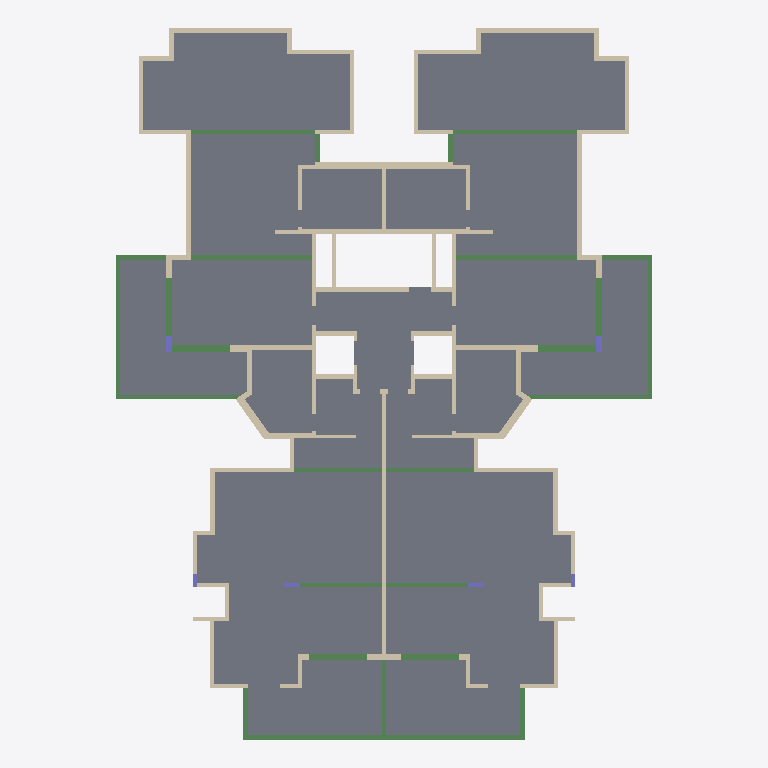
Plan cut of the same IFC building model at storey 'Typical Floor' (level 3.00 m, cut at 4.40 m), seen from above with north up, elements coloured by IFC class: 99 walls (beige), 27 beams (green), 19 slabs (grey), 6 columns (violet). Cut surfaces are drawn darker.
Extent 25.0 m × 33.1 m × 3.0 m (x, y, z). Storeys (2): Down at 0.00 m; Typical Floor at 3.00 m. Elements (155): 103 IfcWallStandardCase, 27 IfcBeam, 19 IfcSlab, 6 IfcColumn.

HEADER;
FILE_DESCRIPTION(('ViewDefinition [CoordinationView]','ExchangeRequirement []'),'2;1');
FILE_NAME('מספר פרויקט','2022-05-19T22:35:36',(''),(''),'ODA IFC SDK 22.6','22.1.1.516 - Exporter 22.1.1.516 - Default UI','');
FILE_SCHEMA(('IFC2X3'));
ENDSEC;
DATA;
#92=IFCPROJECT('02xaARfKH70xAzeExxVQ7x',#20,'מספר פרויקט',$,$,'Project 043','Project Status',(#87),#84);
#108=IFCSITE('02xaARfKH70xAzeExxVQ7v',#20,'Default',$,$,#107,$,$,.ELEMENT.,$,$,$,$,$);
#94=IFCBUILDING('02xaARfKH70xAzeExxVQ7w',#20,'',$,$,#16,$,'',.ELEMENT.,$,$,$);
#97=IFCBUILDINGSTOREY('02xaARfKH70xAzeEu4WbzO',#20,'Down',$,'Level:8mm Head',#96,$,'Down',.ELEMENT.,1.727731E-11);
#101=IFCBUILDINGSTOREY('02xaARfKH70xAzeEu4XEAC',#20,'Typical Floor',$,'Level:8mm Head',#100,$,'Typical Floor',.ELEMENT.,300.0);
#4575=IFCSLAB('2kh5P4AUvE1Q1u38ezmiHi',#20,'Floor:20:556249',$,'Floor:20',#4546,#4574,'556249',.FLOOR.);
#8464=IFCSLAB('2kh5P4AUvE1Q1u38ezmZst',#20,'Floor:20:558338',$,'Floor:20',#8435,#8463,'558338',.FLOOR.);
#4032=IFCSLAB('2kh5P4AUvE1Q1u38ezmjG4',#20,'Floor:20:552113',$,'Floor:20',#4015,#4031,'552113',.FLOOR.);
#7946=IFCSLAB('2kh5P4AUvE1Q1u38ezmZp1',#20,'Floor:20:558196',$,'Floor:20',#7929,#7945,'558196',.FLOOR.);
#4126=IFCSLAB('2kh5P4AUvE1Q1u38ezmjPc',#20,'Floor:20:552659',$,'Floor:20',#4103,#4125,'552659',.FLOOR.);
#8017=IFCSLAB('2kh5P4AUvE1Q1u38ezmZmy',#20,'Floor:20:558217',$,'Floor:20',#7994,#8016,'558217',.FLOOR.);
#4247=IFCSLAB('2kh5P4AUvE1Q1u38ezmig8',#20,'Floor:20:553533',$,'Floor:20',#4232,#4246,'553533',.FLOOR.);
#8138=IFCSLAB('2kh5P4AUvE1Q1u38ezmZm7',#20,'Floor:20:558258',$,'Floor:20',#8123,#8137,'558258',.FLOOR.);
#4313=IFCSLAB('2kh5P4AUvE1Q1u38ezmihR',#20,'Floor:20:553582',$,'Floor:20',#4295,#4312,'553582',.FLOOR.);
#8204=IFCSLAB('2kh5P4AUvE1Q1u38ezmZmA',#20,'Floor:20:558271',$,'Floor:20',#8186,#8203,'558271',.FLOOR.);
#8669=IFCSLAB('2kh5P4AUvE1Q1u38ezmZBF',#20,'Floor:20:559738',$,'Floor:20',#8624,#8668,'559738',.FLOOR.);
#4638=IFCSLAB('2kh5P4AUvE1Q1u38ezmZbw',#20,'Floor:20:557519',$,'Floor:20',#4623,#4637,'557519',.FLOOR.);
#8527=IFCSLAB('2kh5P4AUvE1Q1u38ezmZsV',#20,'Floor:20:558378',$,'Floor:20',#8512,#8526,'558378',.FLOOR.);
#4498=IFCSLAB('2kh5P4AUvE1Q1u38ezmiAD',#20,'Floor:20:555576',$,'Floor:20',#4477,#4497,'555576',.FLOOR.);
#8387=IFCSLAB('2kh5P4AUvE1Q1u38ezmZnS',#20,'Floor:20:558313',$,'Floor:20',#8368,#8386,'558313',.FLOOR.);
#4429=IFCSLAB('2kh5P4AUvE1Q1u38ezmiuG',#20,'Floor:20:554661',$,'Floor:20',#4410,#4428,'554661',.FLOOR.);
#8320=IFCSLAB('2kh5P4AUvE1Q1u38ezmZna',#20,'Floor:20:558289',$,'Floor:20',#8301,#8319,'558289',.FLOOR.);
#4184=IFCSLAB('2kh5P4AUvE1Q1u38ezmiga',#20,'Floor:20:553489',$,'Floor:20',#4174,#4183,'553489',.FLOOR.);
#8075=IFCSLAB('2kh5P4AUvE1Q1u38ezmZmG',#20,'Floor:20:558245',$,'Floor:20',#8065,#8074,'558245',.FLOOR.);
#1758=IFCWALLSTANDARDCASE('2kh5P4AUvE1Q1u38ezmkp3',#20,'Basic Wall:20:545910',$,'Basic Wall:20',#1746,#1757,'545910');
#824=IFCWALLSTANDARDCASE('2kh5P4AUvE1Q1u38ezmlic',#20,'Basic Wall:35:541587',$,'Basic Wall:35',#812,#823,'541587');
#3532=IFCBEAM('2kh5P4AUvE1Q1u38ezmjEn',#20,'Concrete Rectengular Beam:20/45:551684',$,'Concrete Rectengular Beam:20/45',#3519,#3531,'551684');
#7516=IFCBEAM('2kh5P4AUvE1Q1u38ezmZpN',#20,'Concrete Rectengular Beam:20/45:558178',$,'Concrete Rectengular Beam:20/45',#7503,#7515,'558178');
#651=IFCWALLSTANDARDCASE('2kh5P4AUvE1Q1u38ezmlaC',#20,'Basic Wall:20:541113',$,'Basic Wall:20',#639,#650,'541113');
#5140=IFCWALLSTANDARDCASE('2kh5P4AUvE1Q1u38ezmZjg',#20,'Basic Wall:20:558047',$,'Basic Wall:20',#5128,#5139,'558047');
#2971=IFCBEAM('2kh5P4AUvE1Q1u38ezmjtm',#20,'Concrete Rectengular Beam:20/45:550213',$,'Concrete Rectengular Beam:20/45',#2958,#2970,'550213');
#7024=IFCBEAM('2kh5P4AUvE1Q1u38ezmZpb',#20,'Concrete Rectengular Beam:20/45:558160',$,'Concrete Rectengular Beam:20/45',#7011,#7023,'558160');
#406=IFCWALLSTANDARDCASE('2kh5P4AUvE1Q1u38ezmeLz',#20,'Basic Wall:20:540104',$,'Basic Wall:20',#394,#405,'540104');
#4895=IFCWALLSTANDARDCASE('2kh5P4AUvE1Q1u38ezmZjW',#20,'Basic Wall:20:558037',$,'Basic Wall:20',#4883,#4894,'558037');
#3092=IFCBEAM('2kh5P4AUvE1Q1u38ezmjq$',#20,'Concrete Rectengular Beam:20/45:550282',$,'Concrete Rectengular Beam:20/45',#3079,#3091,'550282');
#7126=IFCBEAM('2kh5P4AUvE1Q1u38ezmZpX',#20,'Concrete Rectengular Beam:20/45:558164',$,'Concrete Rectengular Beam:20/45',#7113,#7125,'558164');
#3909=IFCBEAM('2kh5P4AUvE1Q1u38ezmjJw',#20,'Concrete Rectengular Beam:20/45:552015',$,'Concrete Rectengular Beam:20/45',#3896,#3908,'552015');
#7840=IFCBEAM('2kh5P4AUvE1Q1u38ezmZpR',#20,'Concrete Rectengular Beam:20/45:558190',$,'Concrete Rectengular Beam:20/45',#7827,#7839,'558190');
#3171=IFCBEAM('2kh5P4AUvE1Q1u38ezmjqM',#20,'Concrete Rectengular Beam:20/45:550307',$,'Concrete Rectengular Beam:20/45',#3130,#3170,'550307');
#7206=IFCBEAM('2kh5P4AUvE1Q1u38ezmZpZ',#20,'Concrete Rectengular Beam:20/45:558166',$,'Concrete Rectengular Beam:20/45',#7164,#7205,'558166');
#1268=IFCWALLSTANDARDCASE('2kh5P4AUvE1Q1u38ezmlDi',#20,'Basic Wall:20:543705',$,'Basic Wall:20',#1256,#1267,'543705');
#1121=IFCWALLSTANDARDCASE('2kh5P4AUvE1Q1u38ezml2j',#20,'Basic Wall:20:542744',$,'Basic Wall:20',#1109,#1120,'542744');
#3737=IFCBEAM('2kh5P4AUvE1Q1u38ezmjDl',#20,'Concrete Rectengular Beam:30/45:551898',$,'Concrete Rectengular Beam:30/45',#3724,#3736,'551898');
#7669=IFCBEAM('2kh5P4AUvE1Q1u38ezmZpV',#20,'Concrete Rectengular Beam:30/45:558186',$,'Concrete Rectengular Beam:30/45',#7656,#7668,'558186');
#5483=IFCWALLSTANDARDCASE('2kh5P4AUvE1Q1u38ezmZjQ',#20,'Basic Wall:20:558063',$,'Basic Wall:20',#5471,#5482,'558063');
#1366=IFCWALLSTANDARDCASE('2kh5P4AUvE1Q1u38ezmlSP',#20,'Basic Wall:20:544684',$,'Basic Wall:20',#1354,#1365,'544684');
#5630=IFCWALLSTANDARDCASE('2kh5P4AUvE1Q1u38ezmZoo',#20,'Basic Wall:20:558087',$,'Basic Wall:20',#5618,#5629,'558087');
#3686=IFCBEAM('2kh5P4AUvE1Q1u38ezmjCJ',#20,'Concrete Rectengular Beam:20/45:551846',$,'Concrete Rectengular Beam:20/45',#3673,#3685,'551846');
#7618=IFCBEAM('2kh5P4AUvE1Q1u38ezmZpT',#20,'Concrete Rectengular Beam:20/45:558184',$,'Concrete Rectengular Beam:20/45',#7605,#7617,'558184');
#1857=IFCBEAM('2kh5P4AUvE1Q1u38ezmkt8',#20,'Concrete Rectengular Beam:30/45:546173',$,'Concrete Rectengular Beam:30/45',#1844,#1856,'546173');
#3858=IFCBEAM('2kh5P4AUvE1Q1u38ezmjIm',#20,'Concrete Rectengular Beam:30/45:551941',$,'Concrete Rectengular Beam:30/45',#3776,#3857,'551941');
#5974=IFCBEAM('2kh5P4AUvE1Q1u38ezmZok',#20,'Concrete Rectengular Beam:30/45:558107',$,'Concrete Rectengular Beam:30/45',#5961,#5973,'558107');
#7789=IFCBEAM('2kh5P4AUvE1Q1u38ezmZpP',#20,'Concrete Rectengular Beam:30/45:558188',$,'Concrete Rectengular Beam:30/45',#7707,#7788,'558188');
#2714=IFCWALLSTANDARDCASE('2kh5P4AUvE1Q1u38ezmjY7',#20,'Basic Wall:35:548914',$,'Basic Wall:35',#2698,#2713,'548914');
#6767=IFCWALLSTANDARDCASE('2kh5P4AUvE1Q1u38ezmZoE',#20,'Basic Wall:35:558139',$,'Basic Wall:35',#6751,#6766,'558139');
#3634=IFCBEAM('2kh5P4AUvE1Q1u38ezmjFJ',#20,'Concrete Rectengular Beam:20/45:551782',$,'Concrete Rectengular Beam:20/45',#3621,#3633,'551782');
#7567=IFCBEAM('2kh5P4AUvE1Q1u38ezmZpJ',#20,'Concrete Rectengular Beam:20/45:558182',$,'Concrete Rectengular Beam:20/45',#7554,#7566,'558182');
#259=IFCWALLSTANDARDCASE('2kh5P4AUvE1Q1u38ezmeEF',#20,'Basic Wall:20:539450',$,'Basic Wall:20',#247,#258,'539450');
#4748=IFCWALLSTANDARDCASE('2kh5P4AUvE1Q1u38ezmZjw',#20,'Basic Wall:20:558031',$,'Basic Wall:20',#4736,#4747,'558031');
#2435=IFCWALLSTANDARDCASE('2kh5P4AUvE1Q1u38ezmkJ1',#20,'Basic Wall:20:547956',$,'Basic Wall:20',#2423,#2434,'547956');
#6514=IFCWALLSTANDARDCASE('2kh5P4AUvE1Q1u38ezmZo4',#20,'Basic Wall:20:558129',$,'Basic Wall:20',#6502,#6513,'558129');
#2386=IFCWALLSTANDARDCASE('2kh5P4AUvE1Q1u38ezmkCC',#20,'Basic Wall:20:547769',$,'Basic Wall:20',#2374,#2385,'547769');
#6465=IFCWALLSTANDARDCASE('2kh5P4AUvE1Q1u38ezmZoQ',#20,'Basic Wall:20:558127',$,'Basic Wall:20',#6453,#6464,'558127');
#2872=IFCWALLSTANDARDCASE('2kh5P4AUvE1Q1u38ezmjh5',#20,'Basic Wall:20:549488',$,'Basic Wall:20',#2860,#2871,'549488');
#3583=IFCBEAM('2kh5P4AUvE1Q1u38ezmjEi',#20,'Concrete Rectengular Beam:20/45:551705',$,'Concrete Rectengular Beam:20/45',#3570,#3582,'551705');
#6925=IFCWALLSTANDARDCASE('2kh5P4AUvE1Q1u38ezmZpq',#20,'Basic Wall:20:558145',$,'Basic Wall:20',#6913,#6924,'558145');
#553=IFCWALLSTANDARDCASE('2kh5P4AUvE1Q1u38ezmeTO',#20,'Basic Wall:20:540653',$,'Basic Wall:20',#541,#552,'540653');
#5042=IFCWALLSTANDARDCASE('2kh5P4AUvE1Q1u38ezmZjk',#20,'Basic Wall:20:558043',$,'Basic Wall:20',#5030,#5041,'558043');
#1219=IFCWALLSTANDARDCASE('2kh5P4AUvE1Q1u38ezml82',#20,'Basic Wall:20:543415',$,'Basic Wall:20',#1207,#1218,'543415');
#5532=IFCWALLSTANDARDCASE('2kh5P4AUvE1Q1u38ezmZj0',#20,'Basic Wall:20:558069',$,'Basic Wall:20',#5520,#5531,'558069');
#3481=IFCBEAM('2kh5P4AUvE1Q1u38ezmj8N',#20,'Concrete Rectengular Beam:20/45:551586',$,'Concrete Rectengular Beam:20/45',#3468,#3480,'551586');
#7465=IFCBEAM('2kh5P4AUvE1Q1u38ezmZpL',#20,'Concrete Rectengular Beam:20/45:558176',$,'Concrete Rectengular Beam:20/45',#7452,#7464,'558176');
#308=IFCWALLSTANDARDCASE('2kh5P4AUvE1Q1u38ezmeCE',#20,'Basic Wall:20:539579',$,'Basic Wall:20',#296,#307,'539579');
#2141=IFCWALLSTANDARDCASE('2kh5P4AUvE1Q1u38ezmk2X',#20,'Basic Wall:20:546836',$,'Basic Wall:20',#2129,#2140,'546836');
#4797=IFCWALLSTANDARDCASE('2kh5P4AUvE1Q1u38ezmZja',#20,'Basic Wall:20:558033',$,'Basic Wall:20',#4785,#4796,'558033');
#6220=IFCWALLSTANDARDCASE('2kh5P4AUvE1Q1u38ezmZoG',#20,'Basic Wall:20:558117',$,'Basic Wall:20',#6208,#6219,'558117');
#3041=IFCBEAM('2kh5P4AUvE1Q1u38ezmjt3',#20,'Concrete Rectengular Beam:20/45:550262',$,'Concrete Rectengular Beam:20/45',#3028,#3040,'550262');
#7075=IFCBEAM('2kh5P4AUvE1Q1u38ezmZpd',#20,'Concrete Rectengular Beam:20/45:558162',$,'Concrete Rectengular Beam:20/45',#7062,#7074,'558162');
#1170=IFCWALLSTANDARDCASE('2kh5P4AUvE1Q1u38ezml17',#20,'Basic Wall:20:542962',$,'Basic Wall:20',#1158,#1169,'542962');
#2823=IFCWALLSTANDARDCASE('2kh5P4AUvE1Q1u38ezmjaa',#20,'Basic Wall:25:549265',$,'Basic Wall:25',#2806,#2822,'549265');
#6876=IFCWALLSTANDARDCASE('2kh5P4AUvE1Q1u38ezmZoA',#20,'Basic Wall:25:558143',$,'Basic Wall:25',#6859,#6875,'558143');
#1317=IFCWALLSTANDARDCASE('2kh5P4AUvE1Q1u38ezmlMx',#20,'Basic Wall:20:544014',$,'Basic Wall:20',#1305,#1316,'544014');
#5581=IFCWALLSTANDARDCASE('2kh5P4AUvE1Q1u38ezmZjC',#20,'Basic Wall:20:558073',$,'Basic Wall:20',#5569,#5580,'558073');
#1807=IFCWALLSTANDARDCASE('2kh5P4AUvE1Q1u38ezmkn2',#20,'Basic Wall:30:546039',$,'Basic Wall:30',#1795,#1806,'546039');
#602=IFCWALLSTANDARDCASE('2kh5P4AUvE1Q1u38ezmlZN',#20,'Basic Wall:20:540770',$,'Basic Wall:20',#590,#601,'540770');
#5091=IFCWALLSTANDARDCASE('2kh5P4AUvE1Q1u38ezmZje',#20,'Basic Wall:20:558045',$,'Basic Wall:20',#5079,#5090,'558045');
#1415=IFCWALLSTANDARDCASE('2kh5P4AUvE1Q1u38ezmkZ_',#20,'Basic Wall:20:544843',$,'Basic Wall:20',#1403,#1414,'544843');
#1513=IFCWALLSTANDARDCASE('2kh5P4AUvE1Q1u38ezmkdM',#20,'Basic Wall:20:545123',$,'Basic Wall:20',#1501,#1512,'545123');
#5679=IFCWALLSTANDARDCASE('2kh5P4AUvE1Q1u38ezmZoy',#20,'Basic Wall:20:558089',$,'Basic Wall:20',#5667,#5678,'558089');
#5777=IFCWALLSTANDARDCASE('2kh5P4AUvE1Q1u38ezmZou',#20,'Basic Wall:20:558093',$,'Basic Wall:20',#5765,#5776,'558093');
#2288=IFCWALLSTANDARDCASE('2kh5P4AUvE1Q1u38ezmk8q',#20,'Basic Wall:20:547457',$,'Basic Wall:20',#2276,#2287,'547457');
#6367=IFCWALLSTANDARDCASE('2kh5P4AUvE1Q1u38ezmZoU',#20,'Basic Wall:20:558123',$,'Basic Wall:20',#6355,#6366,'558123');
#948=IFCWALLSTANDARDCASE('2kh5P4AUvE1Q1u38ezmlso',#20,'Basic Wall:20:541959',$,'Basic Wall:20',#936,#947,'541959');
#5336=IFCWALLSTANDARDCASE('2kh5P4AUvE1Q1u38ezmZjS',#20,'Basic Wall:20:558057',$,'Basic Wall:20',#5324,#5335,'558057');
#145=IFCWALLSTANDARDCASE('2kh5P4AUvE1Q1u38ezme56',#20,'Basic Wall:20:539123',$,'Basic Wall:20',#129,#144,'539123');
#4699=IFCWALLSTANDARDCASE('2kh5P4AUvE1Q1u38ezmZju',#20,'Basic Wall:20:558029',$,'Basic Wall:20',#4687,#4698,'558029');
#2092=IFCWALLSTANDARDCASE('2kh5P4AUvE1Q1u38ezmkyM',#20,'Basic Wall:20:546723',$,'Basic Wall:20',#2080,#2091,'546723');
#6171=IFCWALLSTANDARDCASE('2kh5P4AUvE1Q1u38ezmZoM',#20,'Basic Wall:20:558115',$,'Basic Wall:20',#6159,#6170,'558115');
#504=IFCWALLSTANDARDCASE('2kh5P4AUvE1Q1u38ezmeUj',#20,'Basic Wall:20:540440',$,'Basic Wall:20',#492,#503,'540440');
#4993=IFCWALLSTANDARDCASE('2kh5P4AUvE1Q1u38ezmZji',#20,'Basic Wall:20:558041',$,'Basic Wall:20',#4981,#4992,'558041');
#2190=IFCWALLSTANDARDCASE('2kh5P4AUvE1Q1u38ezmk6G',#20,'Basic Wall:20:547109',$,'Basic Wall:20',#2178,#2189,'547109');
#6269=IFCWALLSTANDARDCASE('2kh5P4AUvE1Q1u38ezmZoI',#20,'Basic Wall:20:558119',$,'Basic Wall:20',#6257,#6268,'558119');
#455=IFCWALLSTANDARDCASE('2kh5P4AUvE1Q1u38ezmeOY',#20,'Basic Wall:20:540311',$,'Basic Wall:20',#443,#454,'540311');
#2484=IFCWALLSTANDARDCASE('2kh5P4AUvE1Q1u38ezmkMC',#20,'Basic Wall:20:548153',$,'Basic Wall:20',#2472,#2483,'548153');
#3960=IFCBEAM('2kh5P4AUvE1Q1u38ezmjGu',#20,'Concrete Rectengular Beam:20/35:552077',$,'Concrete Rectengular Beam:20/35',#3947,#3959,'552077');
#4944=IFCWALLSTANDARDCASE('2kh5P4AUvE1Q1u38ezmZjY',#20,'Basic Wall:20:558039',$,'Basic Wall:20',#4932,#4943,'558039');
#6563=IFCWALLSTANDARDCASE('2kh5P4AUvE1Q1u38ezmZo6',#20,'Basic Wall:20:558131',$,'Basic Wall:20',#6551,#6562,'558131');
#7892=IFCBEAM('2kh5P4AUvE1Q1u38ezmZp5',#20,'Concrete Rectengular Beam:20/35:558192',$,'Concrete Rectengular Beam:20/35',#7879,#7891,'558192');
#2239=IFCWALLSTANDARDCASE('2kh5P4AUvE1Q1u38ezmk4R',#20,'Basic Wall:20:547246',$,'Basic Wall:20',#2227,#2238,'547246');
#6318=IFCWALLSTANDARDCASE('2kh5P4AUvE1Q1u38ezmZoS',#20,'Basic Wall:20:558121',$,'Basic Wall:20',#6306,#6317,'558121');
#2582=IFCWALLSTANDARDCASE('2kh5P4AUvE1Q1u38ezmkOH',#20,'Basic Wall:15:548516',$,'Basic Wall:15',#2570,#2581,'548516');
#6661=IFCWALLSTANDARDCASE('2kh5P4AUvE1Q1u38ezmZo2',#20,'Basic Wall:15:558135',$,'Basic Wall:15',#6649,#6660,'558135');
#2921=IFCWALLSTANDARDCASE('2kh5P4AUvE1Q1u38ezmjkv',#20,'Basic Wall:30:549644',$,'Basic Wall:30',#2909,#2920,'549644');
#6974=IFCWALLSTANDARDCASE('2kh5P4AUvE1Q1u38ezmZps',#20,'Basic Wall:30:558147',$,'Basic Wall:30',#6962,#6973,'558147');
#2634=IFCWALLSTANDARDCASE('2kh5P4AUvE1Q1u38ezmkVt',#20,'Basic Wall:25:548674',$,'Basic Wall:25',#2619,#2633,'548674');
#6713=IFCWALLSTANDARDCASE('2kh5P4AUvE1Q1u38ezmZoC',#20,'Basic Wall:25:558137',$,'Basic Wall:25',#6698,#6712,'558137');
#1994=IFCWALLSTANDARDCASE('2kh5P4AUvE1Q1u38ezmkuz',#20,'Basic Wall:20:546440',$,'Basic Wall:20',#1982,#1993,'546440');
#3431=IFCWALLSTANDARDCASE('2kh5P4AUvE1Q1u38ezmjAA',#20,'Basic Wall:20:551487',$,'Basic Wall:20',#3407,#3430,'551487');
#6073=IFCWALLSTANDARDCASE('2kh5P4AUvE1Q1u38ezmZog',#20,'Basic Wall:20:558111',$,'Basic Wall:20',#6061,#6072,'558111');
#7415=IFCWALLSTANDARDCASE('2kh5P4AUvE1Q1u38ezmZph',#20,'Basic Wall:20:558174',$,'Basic Wall:20',#7391,#7414,'558174');
#357=IFCWALLSTANDARDCASE('2kh5P4AUvE1Q1u38ezmeHL',#20,'Basic Wall:20:539872',$,'Basic Wall:20',#345,#356,'539872');
#4846=IFCWALLSTANDARDCASE('2kh5P4AUvE1Q1u38ezmZjc',#20,'Basic Wall:20:558035',$,'Basic Wall:20',#4834,#4845,'558035');
#749=IFCWALLSTANDARDCASE('2kh5P4AUvE1Q1u38ezmlkw',#20,'Basic Wall:30:541455',$,'Basic Wall:30',#737,#748,'541455');
#5238=IFCWALLSTANDARDCASE('2kh5P4AUvE1Q1u38ezmZjM',#20,'Basic Wall:30:558051',$,'Basic Wall:30',#5226,#5237,'558051');
#8588=IFCWALLSTANDARDCASE('2kh5P4AUvE1Q1u38ezmZ0_',#20,'Basic Wall:20:559243',$,'Basic Wall:20',#8576,#8587,'559243');
#700=IFCWALLSTANDARDCASE('2kh5P4AUvE1Q1u38ezmlhF',#20,'Basic Wall:20:541306',$,'Basic Wall:20',#688,#699,'541306');
#5189=IFCWALLSTANDARDCASE('2kh5P4AUvE1Q1u38ezmZjK',#20,'Basic Wall:20:558049',$,'Basic Wall:20',#5177,#5188,'558049');
#2769=IFCWALLSTANDARDCASE('2kh5P4AUvE1Q1u38ezmjW9',#20,'Basic Wall:25:549052',$,'Basic Wall:25',#2752,#2768,'549052');
#6822=IFCWALLSTANDARDCASE('2kh5P4AUvE1Q1u38ezmZo8',#20,'Basic Wall:25:558141',$,'Basic Wall:25',#6805,#6821,'558141');
#3226=IFCCOLUMN('2kh5P4AUvE1Q1u38ezmjrh',#20,'Concrete Rectengular Column:30/75:550366',$,'Concrete Rectengular Column:30/75',#3225,#3223,'550366');
#7260=IFCCOLUMN('2kh5P4AUvE1Q1u38ezmZpj',#20,'Concrete Rectengular Column:30/75:558168',$,'Concrete Rectengular Column:30/75',#7259,#7257,'558168');
#1046=IFCWALLSTANDARDCASE('2kh5P4AUvE1Q1u38ezmlwq',#20,'Basic Wall:15:542209',$,'Basic Wall:15',#1034,#1045,'542209');
#5434=IFCWALLSTANDARDCASE('2kh5P4AUvE1Q1u38ezmZjO',#20,'Basic Wall:15:558061',$,'Basic Wall:15',#5422,#5433,'558061');
#2533=IFCWALLSTANDARDCASE('2kh5P4AUvE1Q1u38ezmkKN',#20,'Basic Wall:20:548258',$,'Basic Wall:20',#2521,#2532,'548258');
#6612=IFCWALLSTANDARDCASE('2kh5P4AUvE1Q1u38ezmZo0',#20,'Basic Wall:20:558133',$,'Basic Wall:20',#6600,#6611,'558133');
#2043=IFCWALLSTANDARDCASE('2kh5P4AUvE1Q1u38ezmkvl',#20,'Basic Wall:20:546522',$,'Basic Wall:20',#2031,#2042,'546522');
#2337=IFCWALLSTANDARDCASE('2kh5P4AUvE1Q1u38ezmk8B',#20,'Basic Wall:20:547518',$,'Basic Wall:20',#2325,#2336,'547518');
#6122=IFCWALLSTANDARDCASE('2kh5P4AUvE1Q1u38ezmZoK',#20,'Basic Wall:20:558113',$,'Basic Wall:20',#6110,#6121,'558113');
#6416=IFCWALLSTANDARDCASE('2kh5P4AUvE1Q1u38ezmZoO',#20,'Basic Wall:20:558125',$,'Basic Wall:20',#6404,#6415,'558125');
#899=IFCWALLSTANDARDCASE('2kh5P4AUvE1Q1u38ezmlo7',#20,'Basic Wall:20:541746',$,'Basic Wall:20',#887,#898,'541746');
#5287=IFCWALLSTANDARDCASE('2kh5P4AUvE1Q1u38ezmZjI',#20,'Basic Wall:20:558055',$,'Basic Wall:20',#5275,#5286,'558055');
#1945=IFCWALLSTANDARDCASE('2kh5P4AUvE1Q1u38ezmkrK',#20,'Basic Wall:30:546273',$,'Basic Wall:30',#1933,#1944,'546273');
#6024=IFCWALLSTANDARDCASE('2kh5P4AUvE1Q1u38ezmZoe',#20,'Basic Wall:30:558109',$,'Basic Wall:30',#6012,#6023,'558109');
#3297=IFCCOLUMN('2kh5P4AUvE1Q1u38ezmj1q',#20,'Concrete Rectengular Column:20/75:551105',$,'Concrete Rectengular Column:20/75',#3296,#3294,'551105');
#7309=IFCCOLUMN('2kh5P4AUvE1Q1u38ezmZpl',#20,'Concrete Rectengular Column:20/75:558170',$,'Concrete Rectengular Column:20/75',#7308,#7306,'558170');
#3360=IFCCOLUMN('2kh5P4AUvE1Q1u38ezmj7F',#20,'Concrete Rectengular Column:20/60:551290',$,'Concrete Rectengular Column:20/60',#3359,#3357,'551290');
#7358=IFCCOLUMN('2kh5P4AUvE1Q1u38ezmZpf',#20,'Concrete Rectengular Column:20/60:558172',$,'Concrete Rectengular Column:20/60',#7357,#7355,'558172');
#1562=IFCWALLSTANDARDCASE('2kh5P4AUvE1Q1u38ezmka1',#20,'Basic Wall:15:545204',$,'Basic Wall:15',#1550,#1561,'545204');
#5826=IFCWALLSTANDARDCASE('2kh5P4AUvE1Q1u38ezmZow',#20,'Basic Wall:15:558095',$,'Basic Wall:15',#5814,#5825,'558095');
#1611=IFCWALLSTANDARDCASE('2kh5P4AUvE1Q1u38ezmkhH',#20,'Basic Wall:20:545380',$,'Basic Wall:20',#1599,#1610,'545380');
#1709=IFCWALLSTANDARDCASE('2kh5P4AUvE1Q1u38ezmklI',#20,'Basic Wall:20:545639',$,'Basic Wall:20',#1697,#1708,'545639');
#5875=IFCWALLSTANDARDCASE('2kh5P4AUvE1Q1u38ezmZoa',#20,'Basic Wall:20:558097',$,'Basic Wall:20',#5863,#5874,'558097');
#1660=IFCWALLSTANDARDCASE('2kh5P4AUvE1Q1u38ezmkfT',#20,'Basic Wall:20:545512',$,'Basic Wall:20',#1648,#1659,'545512');
#5924=IFCWALLSTANDARDCASE('2kh5P4AUvE1Q1u38ezmZoc',#20,'Basic Wall:20:558099',$,'Basic Wall:20',#5912,#5923,'558099');
#1464=IFCWALLSTANDARDCASE('2kh5P4AUvE1Q1u38ezmkX9',#20,'Basic Wall:15:545020',$,'Basic Wall:15',#1452,#1463,'545020');
#5728=IFCWALLSTANDARDCASE('2kh5P4AUvE1Q1u38ezmZo_',#20,'Basic Wall:15:558091',$,'Basic Wall:15',#5716,#5727,'558091');
ENDSEC;